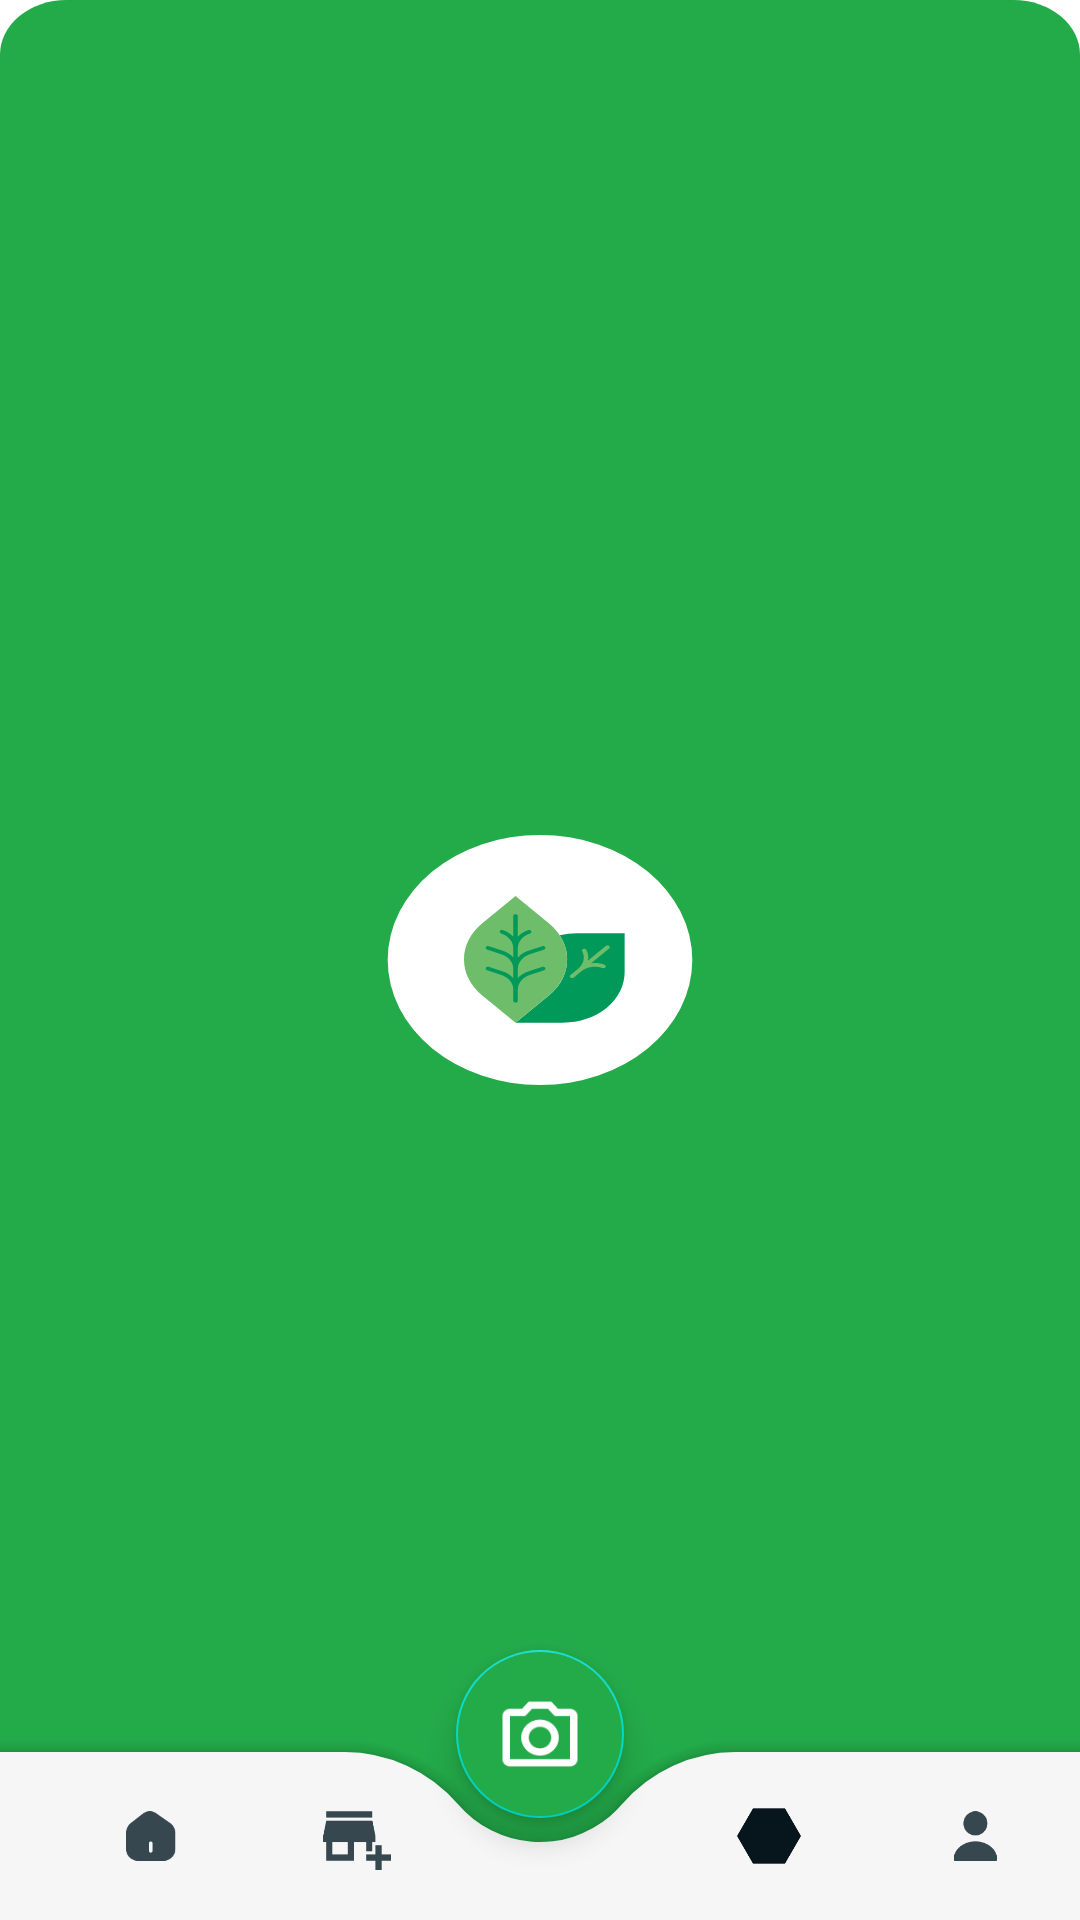

Layout XML and referenced resources for this Android screen:
<!-- AndroidManifest.xml: application theme Theme.e_commerce -->
<!-- res/layout/bottom_navigation.xml -->
<?xml version="1.0" encoding="utf-8"?>
<androidx.constraintlayout.widget.ConstraintLayout xmlns:android="http://schemas.android.com/apk/res/android"
    xmlns:app="http://schemas.android.com/apk/res-auto"
    android:layout_width="match_parent"
    android:layout_height="match_parent">

    <androidx.coordinatorlayout.widget.CoordinatorLayout
        android:id="@+id/coordinatorLayout"
        android:layout_width="match_parent"
        android:layout_height="100dp"
        app:layout_constraintBottom_toBottomOf="parent"
        app:layout_constraintEnd_toEndOf="parent"
        app:layout_constraintStart_toStartOf="parent">

        <com.google.android.material.bottomappbar.BottomAppBar
            android:id="@+id/app_bar"
            android:layout_width="match_parent"
            android:layout_height="wrap_content"
            android:layout_gravity="bottom"
            android:backgroundTint="#f6f6f6"
            app:fabCradleMargin="8dp"
            app:fabCradleRoundedCornerRadius="50dp"
            app:fabCradleVerticalOffset="6dp">

            <LinearLayout
                android:layout_width="match_parent"
                android:layout_height="match_parent"
                android:orientation="horizontal">

                <LinearLayout
                    android:id="@+id/homeBtn"
                    android:layout_width="0dp"
                    android:layout_height="match_parent"
                    android:layout_weight="0.2"
                    android:orientation="vertical">

                    <ImageView
                        android:id="@+id/homeImg"
                        android:layout_width="match_parent"
                        android:layout_height="wrap_content"
                        android:layout_weight="1"
                        android:scaleX="0.3"
                        android:scaleY="0.3"
                        app:srcCompat="@drawable/btn_home" />

                </LinearLayout>

                <LinearLayout
                    android:id="@+id/categoryBtn"
                    android:layout_width="0dp"
                    android:layout_height="match_parent"
                    android:layout_weight="0.2"
                    android:orientation="vertical">

                    <ImageView
                        android:id="@+id/imageView6"
                        android:layout_width="match_parent"
                        android:layout_height="wrap_content"
                        android:layout_weight="1"
                        android:scaleX="0.45"
                        android:scaleY="0.45"
                        app:srcCompat="@drawable/ic_baseline_add_business_24" />
                </LinearLayout>

                <LinearLayout
                    android:layout_width="0dp"
                    android:layout_height="match_parent"
                    android:layout_weight="0.2"
                    android:orientation="vertical"
                    android:visibility="invisible">

                    <ImageView
                        android:id="@+id/imageView7"
                        android:layout_width="match_parent"
                        android:layout_height="wrap_content"
                        android:layout_weight="1"
                        android:scaleX="0.3"
                        android:scaleY="0.3"
                        app:srcCompat="@drawable/btn1" />
                </LinearLayout>

                <LinearLayout
                    android:id="@+id/exploreBtn"
                    android:layout_width="0dp"
                    android:layout_height="match_parent"
                    android:layout_weight="0.2"
                    android:orientation="vertical">

                    <ImageView
                        android:id="@+id/imageView8"
                        android:layout_width="match_parent"
                        android:layout_height="wrap_content"
                        android:layout_weight="1"
                        android:scaleX="0.45"
                        android:scaleY="0.45"
                        app:srcCompat="@drawable/ic_explore" />

                </LinearLayout>

                <LinearLayout
                    android:id="@+id/profileBtn"
                    android:layout_width="0dp"
                    android:layout_height="match_parent"
                    android:layout_weight="0.2"
                    android:orientation="vertical">

                    <ImageView
                        android:id="@+id/imageView9"
                        android:layout_width="match_parent"
                        android:layout_height="wrap_content"
                        android:layout_weight="1"
                        android:scaleX="0.3"
                        android:scaleY="0.3"
                        app:srcCompat="@drawable/btn_profile" />
                </LinearLayout>
            </LinearLayout>
        </com.google.android.material.bottomappbar.BottomAppBar>


        <com.google.android.material.floatingactionbutton.FloatingActionButton
            android:id="@+id/cameraFloatBtn"
            android:layout_width="wrap_content"
            android:layout_height="81dp"
            android:backgroundTint="#23AA49"
            android:elevation="3dp"
            android:src="@drawable/camera_24px"
            app:layout_anchor="@+id/app_bar"
            app:layout_anchorGravity="center"
            app:maxImageSize="30dp"
            app:tint="#ffffff" />
    </androidx.coordinatorlayout.widget.CoordinatorLayout>

</androidx.constraintlayout.widget.ConstraintLayout>
<!-- resources referenced by this layout -->
<resources>
  <!-- drawable btn_home: png bitmap (drawable-hdpi, 1319 bytes) -->
  <!-- drawable btn_profile: png bitmap (drawable-hdpi, 1348 bytes) -->
  <!-- drawable camera_24px: png bitmap (drawable-hdpi, 1327 bytes) -->
  <!-- drawable ic_baseline_add_business_24 (drawable) -->
  <vector android:height="24dp" android:tint="#37474F"
      android:viewportHeight="24" android:viewportWidth="24"
      android:width="24dp" xmlns:android="http://schemas.android.com/apk/res/android">
      <path android:fillColor="@android:color/white" android:pathData="M15,17h2v-3h1v-2l-1,-5H2l-1,5v2h1v6h9v-6h4V17zM9,18H4v-4h5V18z"/>
      <path android:fillColor="@android:color/white" android:pathData="M2,4h15v2h-15z"/>
      <path android:fillColor="@android:color/white" android:pathData="M20,18l0,-3l-2,0l0,3l-3,0l0,2l3,0l0,3l2,0l0,-3l3,0l0,-2z"/>
  </vector>
  <!-- drawable ic_explore (drawable) -->
  <vector android:height="24dp" android:tint="#06161C"
      android:viewportHeight="24" android:viewportWidth="24"
      android:width="24dp" xmlns:android="http://schemas.android.com/apk/res/android">
      <path android:fillColor="@android:color/white" android:pathData="M17.2,3l-10.4,0l-5.2,9l5.2,9l10.4,0l5.2,-9z"/>
  </vector>
  <style name="Theme.e_commerce" parent="Theme.MaterialComponents.DayNight.NoActionBar">
          
          <item name="colorPrimary">@color/white</item>
          <item name="colorPrimaryVariant">@color/white</item>
          <item name="colorOnPrimary">@color/white</item>
          
          <item name="colorSecondary">@color/teal_200</item>
          <item name="colorSecondaryVariant">@color/teal_700</item>
          <item name="colorOnSecondary">@color/black</item>
          <item name="colorPrimaryDark">#23AA49</item>
          <item name="android:windowBackground">@drawable/splash_background</item>
      </style>
  <color name="white">#FFFFFFFF</color>
  <color name="teal_200">#FF03DAC5</color>
  <color name="teal_700">#FF018786</color>
  <color name="black">#FF000000</color>
  <!-- drawable splash_background: vector/xml drawable (drawable, 5408 chars, omitted) -->
</resources>
